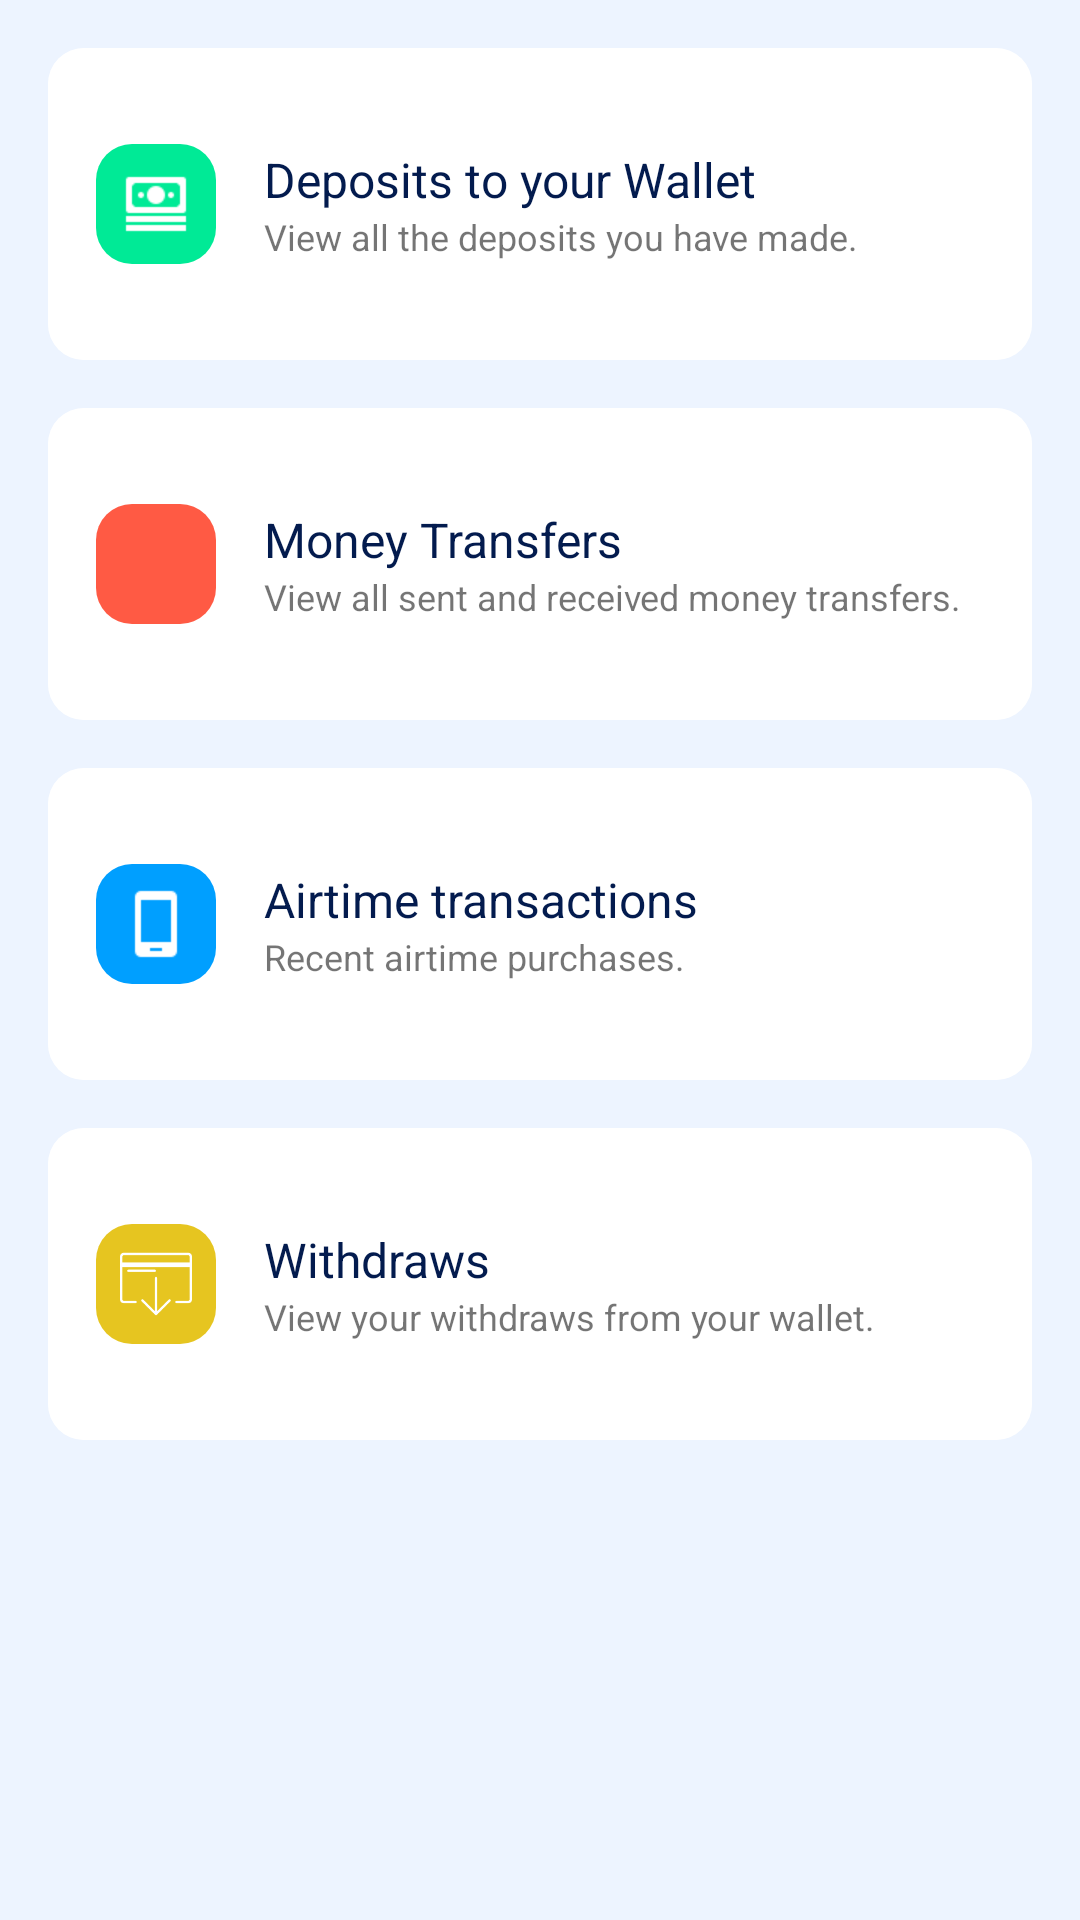

Here is an Android app screen rendered from its layout file. Give the layout XML and the strings, colors and styles it references.
<!-- AndroidManifest.xml: application theme AppTheme -->
<!-- res/layout/fragment_activity.xml -->
<?xml version="1.0" encoding="utf-8"?>
<LinearLayout xmlns:android="http://schemas.android.com/apk/res/android"
    xmlns:tools="http://schemas.android.com/tools"
    android:layout_width="match_parent"
    android:layout_height="match_parent"
    xmlns:app="http://schemas.android.com/apk/res-auto"
    android:background="@color/screenLight"
    tools:context=".fragments.ActivityFragment"
    android:orientation="vertical">

    <androidx.cardview.widget.CardView
        android:layout_width="match_parent"
        android:layout_height="wrap_content"
        android:background="@color/colorWhite"
        app:cardElevation="@dimen/card_elevation"
        app:cardCornerRadius="@dimen/card_corner_radius"
        android:layout_marginTop="@dimen/main_margin"
        android:layout_marginLeft="@dimen/main_margin"
        android:layout_marginRight="@dimen/main_margin">

        <LinearLayout
            android:id="@+id/btn_deposits_list"
            android:layout_width="match_parent"
            android:layout_height="match_parent"
            android:orientation="horizontal"
            android:background="@color/colorWhite"
            android:paddingLeft="16dp"
            android:paddingRight="16dp"
            android:paddingTop="32dp"
            android:paddingBottom="32dp"
            android:gravity="center_vertical">
            <ImageView
                android:layout_width="40dp"
                android:layout_height="40dp"
                android:src="@drawable/ic_deposit"
                android:tint="@color/colorWhite"
                android:background="@drawable/bg_deposit_icon"
                android:padding="8dp"/>

            <LinearLayout
                android:layout_width="match_parent"
                android:layout_height="wrap_content"
                android:orientation="vertical"
                android:layout_marginLeft="16dp">
                <TextView
                    android:layout_width="wrap_content"
                    android:layout_height="wrap_content"
                    android:text="Deposits to your Wallet"
                    android:textSize="16sp"
                    fontPath="@string/font_path_bold"
                    android:textColor="@color/colorDark"
                    />

                <TextView
                    android:layout_width="wrap_content"
                    android:layout_height="wrap_content"
                    android:text="View all the deposits you have made."
                    android:textSize="12sp"
                    fontPath="@string/font_path_itallic"
                    />

            </LinearLayout>

        </LinearLayout>

    </androidx.cardview.widget.CardView>


    <androidx.cardview.widget.CardView
        android:layout_width="match_parent"
        android:layout_height="wrap_content"
        app:cardCornerRadius="@dimen/card_corner_radius"
        android:background="@color/colorWhite"
        app:cardElevation="@dimen/card_elevation"
        android:layout_marginTop="@dimen/main_margin"
        android:layout_marginLeft="@dimen/main_margin"
        android:layout_marginRight="@dimen/main_margin">

        <LinearLayout
            android:id="@+id/btn_transfers_list"
            android:layout_width="match_parent"
            android:layout_height="match_parent"
            android:orientation="horizontal"
            android:background="@color/colorWhite"
            android:paddingLeft="16dp"
            android:paddingRight="16dp"
            android:paddingTop="32dp"
            android:paddingBottom="32dp"
            android:gravity="center_vertical">
            <ImageView
                android:layout_width="40dp"
                android:layout_height="40dp"
                android:src="@drawable/ic_send"
                android:tint="@color/colorWhite"
                android:background="@drawable/bg_transfer_icon"
                android:padding="8dp"/>

            <LinearLayout
                android:layout_width="match_parent"
                android:layout_height="wrap_content"
                android:orientation="vertical"
                android:layout_marginLeft="16dp">
                <TextView
                    android:layout_width="wrap_content"
                    android:layout_height="wrap_content"
                    android:text="Money Transfers"
                    android:textSize="16sp"
                    fontPath="@string/font_path_bold"
                    android:textColor="@color/colorDark"
                    />

                <TextView
                    android:layout_width="wrap_content"
                    android:layout_height="wrap_content"
                    android:text="View all sent and received money transfers."
                    android:textSize="12sp"
                    fontPath="@string/font_path_itallic"
                    />

            </LinearLayout>

        </LinearLayout>

    </androidx.cardview.widget.CardView>

    <androidx.cardview.widget.CardView
        android:layout_width="match_parent"
        android:layout_height="wrap_content"
        app:cardCornerRadius="@dimen/card_corner_radius"
        android:background="@color/colorWhite"
        app:cardElevation="@dimen/card_elevation"
        android:layout_marginTop="@dimen/main_margin"
        android:layout_marginLeft="@dimen/main_margin"
        android:layout_marginRight="@dimen/main_margin">

        <LinearLayout
            android:id="@+id/btn_airtime_list"
            android:layout_width="match_parent"
            android:layout_height="match_parent"
            android:orientation="horizontal"
            android:background="@color/colorWhite"
            android:paddingLeft="16dp"
            android:paddingRight="16dp"
            android:paddingTop="32dp"
            android:paddingBottom="32dp"
            android:gravity="center_vertical">
            <ImageView
                android:layout_width="40dp"
                android:layout_height="40dp"
                android:src="@drawable/ic_airtime"
                android:tint="@color/colorWhite"
                android:background="@drawable/bg_airtime_icon"
                android:padding="8dp"/>

            <LinearLayout
                android:layout_width="match_parent"
                android:layout_height="wrap_content"
                android:orientation="vertical"
                android:layout_marginLeft="16dp">
                <TextView
                    android:layout_width="wrap_content"
                    android:layout_height="wrap_content"
                    android:text="Airtime transactions"
                    android:textSize="16sp"
                    fontPath="@string/font_path_bold"
                    android:textColor="@color/colorDark"/>
                <TextView
                    android:layout_width="wrap_content"
                    android:layout_height="wrap_content"
                    android:text="Recent airtime purchases."
                    android:textSize="12sp"
                    fontPath="@string/font_path_itallic"/>
            </LinearLayout>
        </LinearLayout>
    </androidx.cardview.widget.CardView>

    <androidx.cardview.widget.CardView
        android:layout_width="match_parent"
        android:layout_height="wrap_content"
        app:cardCornerRadius="@dimen/card_corner_radius"
        android:background="@color/colorWhite"
        app:cardElevation="@dimen/card_elevation"
        android:layout_marginTop="@dimen/main_margin"
        android:layout_marginLeft="@dimen/main_margin"
        android:layout_marginRight="@dimen/main_margin">

        <LinearLayout
            android:id="@+id/btn_withdraw"
            android:layout_width="match_parent"
            android:layout_height="match_parent"
            android:orientation="horizontal"
            android:background="@color/colorWhite"
            android:paddingLeft="16dp"
            android:paddingRight="16dp"
            android:paddingTop="32dp"
            android:paddingBottom="32dp"
            android:gravity="center_vertical">
            <ImageView
                android:layout_width="40dp"
                android:layout_height="40dp"
                android:src="@drawable/ic_withdraw_alt"
                android:tint="@color/colorWhite"
                android:background="@drawable/bg_withdraw_icon"
                android:padding="8dp"/>

            <LinearLayout
                android:layout_width="match_parent"
                android:layout_height="wrap_content"
                android:orientation="vertical"
                android:layout_marginLeft="16dp">
                <TextView
                    android:layout_width="wrap_content"
                    android:layout_height="wrap_content"
                    android:text="Withdraws"
                    android:textSize="16sp"
                    fontPath="@string/font_path_bold"
                    android:textColor="@color/colorDark"
                    />

                <TextView
                    android:layout_width="wrap_content"
                    android:layout_height="wrap_content"
                    android:text="View your withdraws from your wallet."
                    android:textSize="12sp"
                    fontPath="@string/font_path_itallic"
                    />

            </LinearLayout>

        </LinearLayout>

    </androidx.cardview.widget.CardView>

</LinearLayout>
<!-- resources referenced by this layout -->
<resources>
  <color name="colorDark">#031B4E</color>
  <color name="colorWhite">#ffffff</color>
  <color name="screenLight">#edf4ff</color>
  <dimen name="card_corner_radius">12dp</dimen>
  <dimen name="card_elevation">0dp</dimen>
  <dimen name="main_margin">16dp</dimen>
  <!-- drawable bg_airtime_icon (drawable) -->
  <?xml version="1.0" encoding="utf-8"?>
  <shape xmlns:android="http://schemas.android.com/apk/res/android" android:shape="rectangle">
  
      <solid
          android:color="#009FFF" android:width="3dp"
          />
      <corners android:radius="@dimen/card_corner_radius" />
  
  
  </shape>
  <!-- drawable bg_deposit_icon (drawable) -->
  <?xml version="1.0" encoding="utf-8"?>
  <shape xmlns:android="http://schemas.android.com/apk/res/android" android:shape="rectangle">
  
      <solid
          android:color="#00EA96" android:width="3dp"
          />
      <corners android:radius="@dimen/card_corner_radius" />
  
  
  </shape>
  <!-- drawable bg_transfer_icon (drawable) -->
  <?xml version="1.0" encoding="utf-8"?>
  <shape xmlns:android="http://schemas.android.com/apk/res/android" android:shape="rectangle">
  
      <solid
          android:color="#FF5A44" android:width="3dp"
          />
      <corners android:radius="@dimen/card_corner_radius" />
  
  
  </shape>
  <!-- drawable bg_withdraw_icon (drawable) -->
  <?xml version="1.0" encoding="utf-8"?>
  <shape xmlns:android="http://schemas.android.com/apk/res/android" android:shape="rectangle">
  
      <solid
          android:color="#e6c520" android:width="3dp"
          />
      <corners android:radius="@dimen/card_corner_radius" />
  
  
  </shape>
  <!-- drawable ic_airtime: png bitmap (drawable, 293 bytes) -->
  <!-- drawable ic_deposit: png bitmap (drawable, 395 bytes) -->
  <!-- drawable ic_withdraw_alt: png bitmap (drawable, 1522 bytes) -->
  <string name="font_path_bold">fonts/Nunito-Bold.ttf</string>
  <string name="font_path_itallic">fonts/Nunito-Italic.ttf</string>
  <style name="AppTheme" parent="Theme.AppCompat.Light.DarkActionBar">
          
          <item name="colorPrimary">@color/colorPrimary</item>
          <item name="colorPrimaryDark">@color/colorPrimaryDark</item>
          <item name="colorAccent">@color/colorAccent</item>
          <item name="otpViewStyle">@style/OtpWidget.OtpView</item>
  
      </style>
  <color name="colorPrimary">#2466F8</color>
  <color name="colorPrimaryDark">#2466F8</color>
  <color name="colorAccent">#00c47e</color>
</resources>
